Run: headless pygame with SDL's dummy video driver; simulated clock (each Clock.tick advances the game by its frame time, no real sleeping); random seed 0; keys injected as events and as key.get_pressed() state; mouse plan: one left click at the window centre at the start of phase 2, then a move to the lower-right quarter at the start of phase 3.
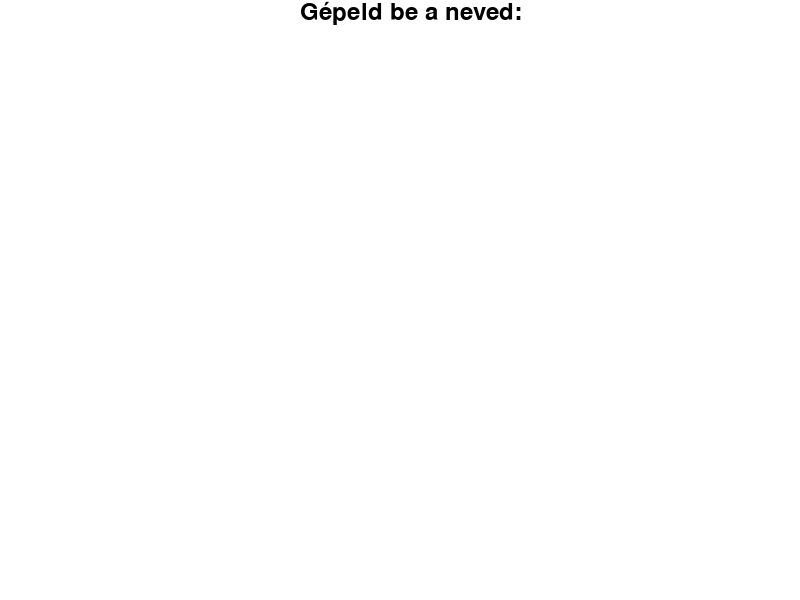
Frame 1 of 4 · flips 1–60 · no input
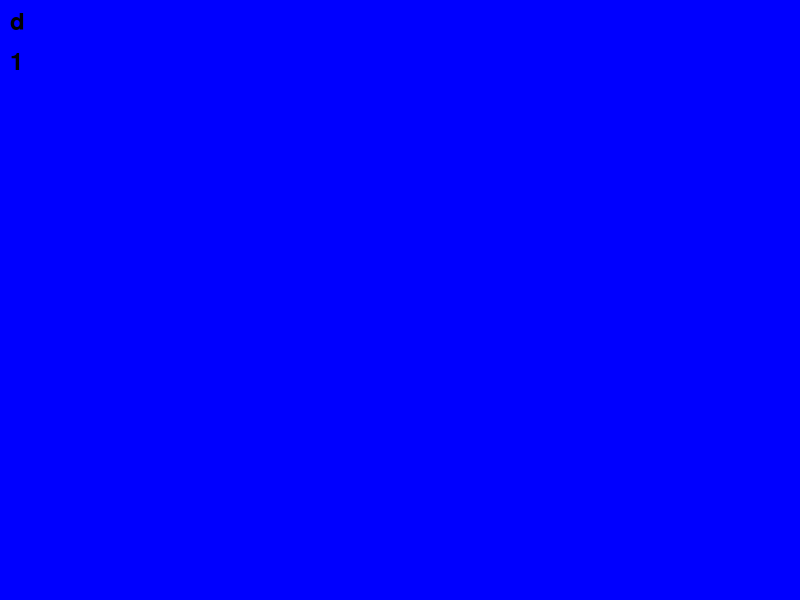
Frame 2 of 4 · flips 61–180 · clicked the window centre · tapped SPACE, RETURN · held RIGHT (→), D
Frame 3 of 4 · flips 181–300 · moved the mouse to the lower-right quarter · held DOWN (↓), S · screen unchanged from frame 2, image omitted
Frame 4 of 4 · flips 301–420 · held LEFT (←), A, UP (↑), W · screen unchanged from frame 3, image omitted

The pygame program that drew these frames:

import pygame
from enum import Enum

# Game_State enum
class Game_State(Enum):
    MENU = 1,
    PLAYING = 2,
    SCORES = 3

# Initialize Pygame
pygame.init()

# Képernyő méretei
SCREEN_WIDTH = 800 # szélesség
SCREEN_HEIGHT = 600 # magasság

# Színek
RED = (255, 0, 0)
GREEN = (0, 255, 0)
BLUE = (0, 0, 255)
WHITE = (255, 255, 255)
BLACK = (0, 0, 0)
#FONT_COLOR = pass

# font beállítás
font = pygame.font.Font(None, 36)  # alapértelmezett betűtípus, 36-os mérettel


# Kép frissítési sebesség
FPS = 30
clock = pygame.time.Clock()

# Képernyő létrehozása
screen = pygame.display.set_mode((SCREEN_WIDTH, SCREEN_HEIGHT))
pygame.display.set_caption("Kattintós játék")

# Rajzolási parancs(ok) definiálása
def draw_menu(player_name):
    screen.fill(WHITE)
    
    text_surface = font.render("Gépeld be a neved:", True, BLACK)  # Szöveg renderelése fekete színnel
    screen.blit(text_surface, (SCREEN_WIDTH/2-100, 0))

    text_surface = font.render(player_name, True, BLACK)
    screen.blit(text_surface, (SCREEN_WIDTH/2-30, 30))


def draw_game(player_name, score):
    screen.fill(BLUE)
    
    text_surface = font.render(player_name, True, BLACK)  # Szöveg renderelése fekete színnel
    screen.blit(text_surface, (10,10))

    text_surface = font.render(str(score), True, BLACK)
    screen.blit(text_surface, (10, 50))
    
    
def draw_scores(scores):
    """
    Kirajzolja a ponttáblát a képernyőre
    """
    screen.fill(GREEN)

def draw_points(point_list):
    """
    Kirajzolja a pontokat a listában megadott helyekre
    """
    pass

def draw_triangles(point_list):
    """
    Kirajzolja a pontok listájából a háromszögeket.
    Ha pontok száma < 3 nem csinál semmit
    Ügyeljünk az utolsó pontokra, hogyha nem 3-mal osztható a pont lista koordinátái
    """
    counter = 0
    
    if len(point_list) < 3:
        return
    
    for i in range(0, len(point_list) - (len(point_list) % 3), 3):
        triangle_points = [
            point_list[i],
            point_list[i+1],
            point_list[i+2]
        ]
        pygame.draw.polygon(screen, BLACK, triangle_points, 1)
    
    
# Segédfüggvények
def move_points(point_list, offset):
    """
    Megváltoztatja az összes pont koordinátáját az offset ( list(x,y) ) mértékével.
    Visszatér az új pontlistával
    """
    pass

def calculate_score(triangle_coords):
    """
    Visszatér a képernyőn lévő pontok számával
    """
    pass

def modify_direction(key, direction, speed):
    """
    Leírást lásd 2. lecke Nehéz része
    """
    pass

def main():
    # Változók előkészítése
    running = True
    
    game_state = Game_State.MENU
    
    player_name = ""
    score = 0
    scores = []
    
    click_points = []
    
    
    # Game loop
    while running:
        print(game_state) # debug
        
        # Esemény kezelés
        for event in pygame.event.get():
            # folyamatosan figyelt események
            if event.type == pygame.QUIT: # X-re kattintás a jobb felső sarokban
                running = False

            # menüben figyelt események
            if game_state == Game_State.MENU:
                if event.type == pygame.KEYDOWN:
                    if event.key == pygame.K_RETURN:
                        # print("enter")
                        #ITT GO TO PLAYING STATE
                        game_state = Game_State.PLAYING
                        
                    else:
                        # print(event.dict["unicode"])
                        #APPEND TO PLAYER NAME
                        player_name += (event.dict["unicode"])
            # játék közben figyelt események
            if game_state == Game_State.PLAYING:
                if event.type == pygame.KEYDOWN:
                    if event.key == pygame.K_ESCAPE:
                        game_state = Game_State.SCORES
                if event.type == pygame.MOUSEBUTTONDOWN:
                    score += 1
                    # print(event.dict["pos"])
                    click_points.append(event.dict["pos"])
            
            
            # scores közben figyelt események
            if game_state == Game_State.SCORES:
                if event.type == pygame.KEYDOWN:
                    if event.key == pygame.K_RETURN:
                        game_state = Game_State.MENU
            
            pass
                # score növelése


                # kilépés a játékból, score elmentése és változók kezdő helyzetbe állítása
                

                # pontok mozgatásával kapcsolatos események                


            # játék vége állapotból átkerülés a menü állapotba
            pass

        # Rajzolási parancsok kiadása, játékállapottól függően
        if game_state == Game_State.MENU:
            draw_menu(player_name)
        if game_state == Game_State.PLAYING:
            draw_game(player_name, score)
            draw_triangles(click_points)
        if game_state == Game_State.SCORES:
            draw_scores(scores) 
        # Képernyő frissítése
        pygame.display.flip()

        # FPS alkalmazása
        clock.tick(FPS)

    # Kilépés
    pygame.quit()

# Projekt belépési pontja
if __name__ == "__main__":
    main()
